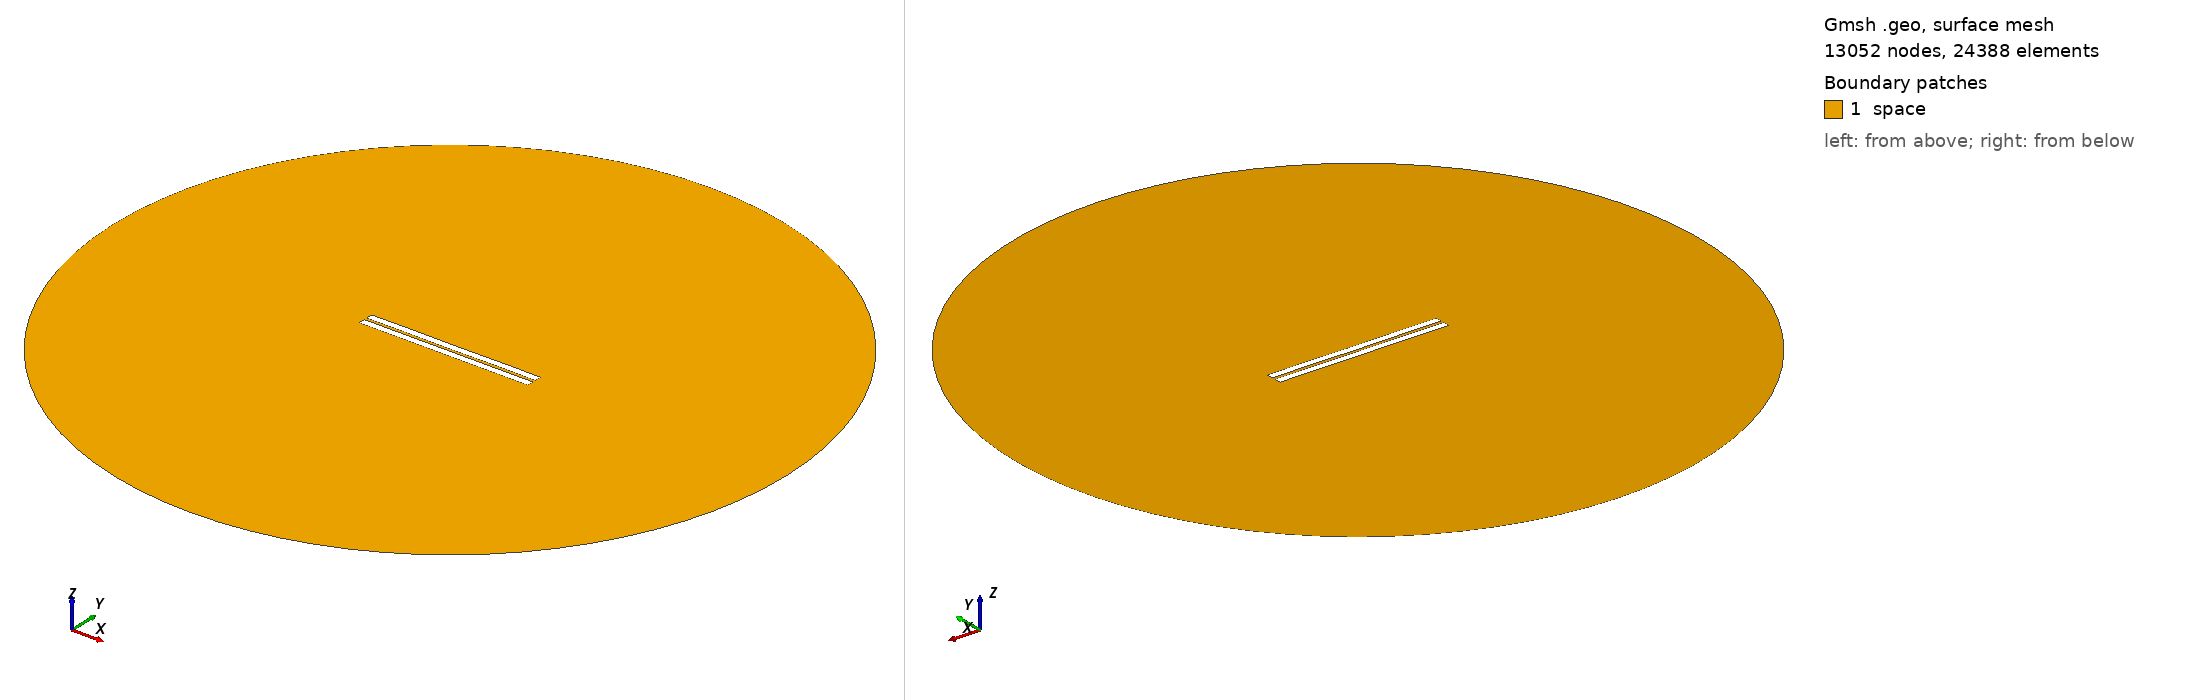

Gmsh geometry script, surface-meshed: 13052 nodes, 24388 surface elements. Boundary patches (legend numbers): 1 space. Left view from above one corner, right view from below the opposite corner. Legend entries are the model's physical surfaces. The drawing asked Gmsh for element sizes between 1% and 20% of the model's largest extent; the script's own settings can give other sizes.

=== 439.geo (drawn) ===
//---------------------------------------
// Geometry kernel
//---------------------------------------

SetFactory("OpenCASCADE");



//---------------------------------------
// Parameters of the geometry
//---------------------------------------

// Overetch of the upper plate
overetch = 0.0;

// Distance between the plates
distance = 1.5;

// Discretization over the x axis (for the deformation)
nx = 50; 

// Length of the plate
L = 100 - overetch; 

// Number of modes
n = 4; 

// 1st mode coefficient
coeff(1) = 0.07499999999999998;
beta(1) = 0.596864 * 3.1415926535 / L;

// 2nd mode coefficient
coeff(2) = 0.0;
beta(2) = 1.49418 * 3.1415926535 / L;

// 3rd mode coefficient
coeff(3) = 0.0;
beta(3) = 2.50025 * 3.1415926535 / L;

// 4th mode coefficient
coeff(4) = 0.07499999999999998;
beta(4) = 3.49999 * 3.1415926535 / L;



//---------------------------------------
// Upper plate (deformed rectangle)
//---------------------------------------

// Coordiantes of the upper plate
xmin = -50;
xmax = 50 - overetch;

// Height of the upper plate
yheight = 4 - 2 * overetch;

// Indexes of the points
UpperID[] = {};
LowerID[] = {};
LeftID[] = {};
RightID[] = {};

// Point index
p = 1;

// Horizontal edges
For i In {1:nx}
    x = xmin + (i-1)*(xmax - xmin)/(nx-1);

    y_bottom = distance / 2 + overetch;
    For j In {1:n}
        C = (Cosh(beta(j)*L) + Cos(beta(j)*L)) / (Sinh(beta(j)*L) + Sin(beta(j)*L));
        y_bottom  = y_bottom + coeff(j) * (Cosh(beta(j)*(x+50)) - Cos(beta(j)*(x+50)) - C * (Sinh(beta(j)*(x+50)) - Sin(beta(j)*(x+50))));
    EndFor

    y_top = y_bottom + yheight;

    Point(p) = {x, y_top, 0, 1.0};
    UpperID[i] = p;
    p = p + 1;

    Point(p) = {x, y_bottom, 0, 1.0};
    LowerID[i] = p;
    p = p + 1;
EndFor

// Create point lists
UpperPts[] = {}; LowerPts[] = {};
For i In {1:nx}
  UpperPts[] += {UpperID[i]};
  LowerPts[] += {LowerID[i]};
EndFor

// Build splines
Spline(1) = {UpperPts[]};
Spline(2) = {LowerPts[]};
Line(3) = {LowerPts[nx-1], UpperPts[nx-1]};
Line(4) = {LowerPts[0], UpperPts[0]};

// Build the plane surface
Curve Loop(1) = {2, 3, -1, -4};
Plane Surface(1) = {1};



//---------------------------------------
// Lower plate (rectangle)
//---------------------------------------

// Vertices
Point(1001) = {-50, -1, 0, 1.0};
Point(1002) = { 50, -1, 0, 1.0};
Point(1003) = { 50,  -5, 0, 1.0};
Point(1004) = {-50,  -5, 0, 1.0};

// Edges
Line(5) = {1001, 1002};
Line(6) = {1002, 1003};
Line(7) = {1003, 1004};
Line(8) = {1004, 1001};

// Plane surface
Line Loop(2) = {5, 6, 7, 8};
Plane Surface(2) = {2}; 



//---------------------------------------
// Outer (fictious) boundary
//---------------------------------------

// Points
Point(1005) = {0, 0, 0};       // Center
Point(1006) = {200, 0, 0};     // Start point
Point(1007) = {0, 200, 0};     // 90 degrees
Point(1008) = {-200, 0, 0};    // 180 degrees
Point(1009) = {0, -200, 0};    // 270 degrees

// Circle arcs (each needs start, center, end)
Circle(9) = {1006, 1005, 1007};
Circle(10) = {1007, 1005, 1008};
Circle(11) = {1008, 1005, 1009};
Circle(12) = {1009, 1005, 1006};

// Plane surface for the entire domain
Curve Loop(3) = {9, 10, 11, 12};
Surface(3) = {3};

// Subtract the plates from the whole domain to obtain the actual domain where we want to solve the equations
BooleanDifference{ Surface{3}; Delete; }{ Surface{1}; Surface{2}; Delete; }




//---------------------------------------
// Transfinite Lines/Curves
//---------------------------------------

// Set the number of points on the boundaries
r = 7;

// Plates
Transfinite Curve {1, 2} = 50*r Using Progression 1;
Transfinite Curve {3, 4} = 2*r Using Progression 1;
Transfinite Line {5, 7} = 50*r Using Progression 1;
Transfinite Line {6, 8} = 2*r Using Progression 1;

// Outer boundary
Transfinite Line {9, 10, 11, 12} = 20 Using Progression 1;



//---------------------------------------
// Physical groups
//---------------------------------------                

// Physical curves (boundaries)
Physical Line("force_segment", 10) = {2};
Physical Line("upper_plate", 11) = {1, 3, 4};
Physical Line("lower_plate", 12) = {5, 6, 7, 8};
Physical Line("boundary", 20) = {9, 10, 11, 12};

// Physical Surfaces
Physical Surface("space", 30) = {3};



//---------------------------------------
// 6. Generate the Mesh
//---------------------------------------

// 2D mesh generation
Mesh 2;
